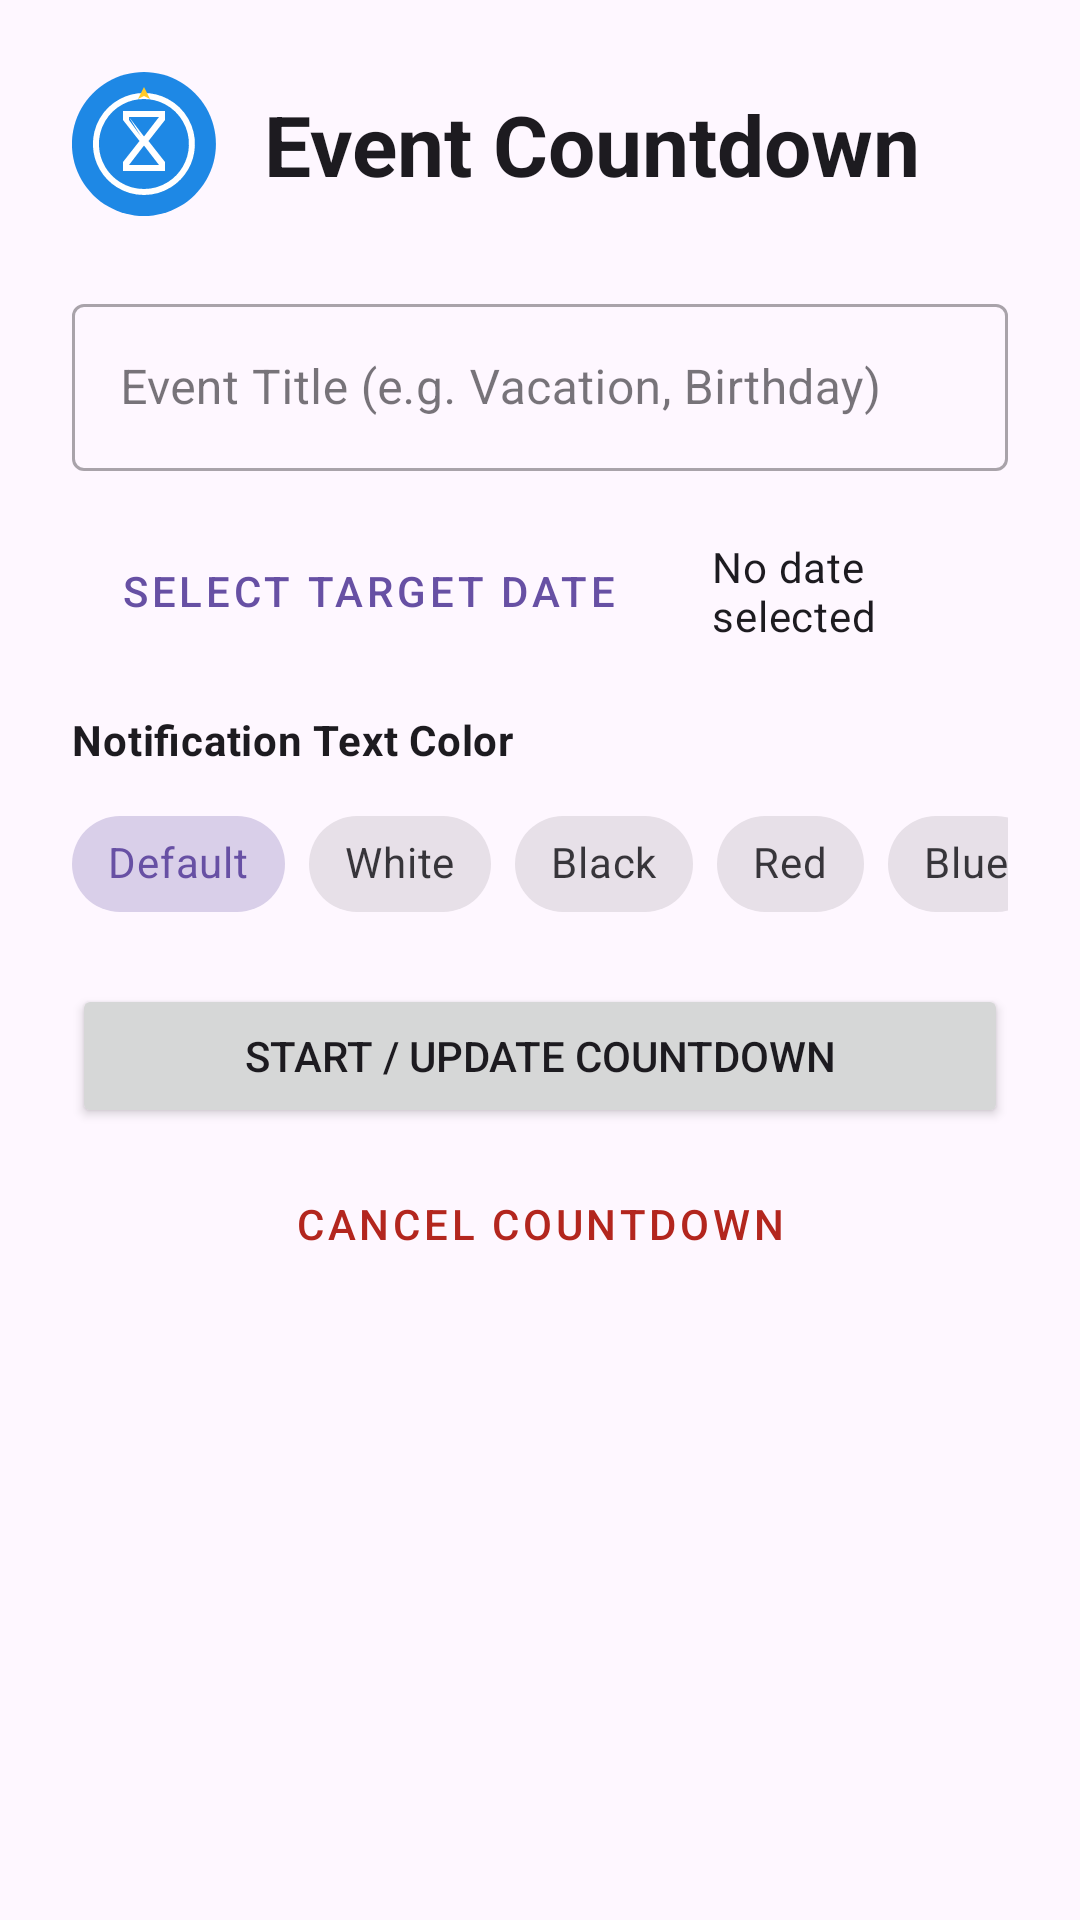

Produce the Android XML layout that renders to this screen, including the resource entries it uses.
<!-- AndroidManifest.xml: application theme Theme.CountdownApp -->
<!-- res/layout/activity_main.xml -->
<?xml version="1.0" encoding="utf-8"?>
<ScrollView xmlns:android="http://schemas.android.com/apk/res/android"
    xmlns:app="http://schemas.android.com/apk/res-auto"
    xmlns:tools="http://schemas.android.com/tools"
    android:id="@+id/main"
    android:layout_width="match_parent"
    android:layout_height="match_parent"
    android:fillViewport="true"
    tools:context=".MainActivity">

    <LinearLayout
        android:layout_width="match_parent"
        android:layout_height="wrap_content"
        android:orientation="vertical"
        android:padding="24dp">

        <LinearLayout
            android:layout_width="match_parent"
            android:layout_height="wrap_content"
            android:layout_marginBottom="24dp"
            android:gravity="center_vertical"
            android:orientation="horizontal">

            <ImageView
                android:layout_width="48dp"
                android:layout_height="48dp"
                android:contentDescription="@string/app_name"
                android:src="@drawable/ic_countdown_logo" />

            <TextView
                android:id="@+id/tvHeader"
                android:layout_width="0dp"
                android:layout_height="wrap_content"
                android:layout_marginStart="16dp"
                android:layout_weight="1"
                android:text="@string/event_countdown_header"
                android:textAppearance="?attr/textAppearanceHeadlineMedium"
                android:textStyle="bold" />
        </LinearLayout>

        <com.google.android.material.textfield.TextInputLayout
            android:id="@+id/tilEventTitle"
            style="@style/Widget.MaterialComponents.TextInputLayout.OutlinedBox"
            android:layout_width="match_parent"
            android:layout_height="wrap_content"
            android:layout_marginBottom="16dp"
            android:hint="@string/event_title_hint">

            <com.google.android.material.textfield.TextInputEditText
                android:id="@+id/etEventTitle"
                android:layout_width="match_parent"
                android:layout_height="wrap_content"
                android:inputType="textCapWords"
                android:maxLines="1" />
        </com.google.android.material.textfield.TextInputLayout>

        <LinearLayout
            android:layout_width="match_parent"
            android:layout_height="wrap_content"
            android:layout_marginBottom="16dp"
            android:gravity="center_vertical"
            android:orientation="horizontal">

            <Button
                android:id="@+id/btnSelectDate"
                style="@style/Widget.MaterialComponents.Button.OutlinedButton"
                android:layout_width="wrap_content"
                android:layout_height="wrap_content"
                android:text="@string/select_target_date" />

            <TextView
                android:id="@+id/tvSelectedDate"
                android:layout_width="0dp"
                android:layout_height="wrap_content"
                android:layout_marginStart="16dp"
                android:layout_weight="1"
                android:text="@string/no_date_selected"
                android:textAppearance="?attr/textAppearanceBodyMedium" />
        </LinearLayout>

        <TextView
            android:layout_width="match_parent"
            android:layout_height="wrap_content"
            android:layout_marginBottom="8dp"
            android:text="@string/notification_text_color_label"
            android:textAppearance="?attr/textAppearanceBodyMedium"
            android:textStyle="bold" />

        <HorizontalScrollView
            android:layout_width="match_parent"
            android:layout_height="wrap_content"
            android:layout_marginBottom="16dp"
            android:scrollbars="none">

            <com.google.android.material.chip.ChipGroup
                android:id="@+id/chipGroupColors"
                android:layout_width="wrap_content"
                android:layout_height="wrap_content"
                app:selectionRequired="true"
                app:singleLine="true"
                app:singleSelection="true">

                <com.google.android.material.chip.Chip
                    android:id="@+id/chipColorDefault"
                    style="@style/Widget.MaterialComponents.Chip.Choice"
                    android:layout_width="wrap_content"
                    android:layout_height="wrap_content"
                    android:checked="true"
                    android:text="@string/color_default" />

                <com.google.android.material.chip.Chip
                    android:id="@+id/chipColorWhite"
                    style="@style/Widget.MaterialComponents.Chip.Choice"
                    android:layout_width="wrap_content"
                    android:layout_height="wrap_content"
                    android:text="@string/color_white" />

                <com.google.android.material.chip.Chip
                    android:id="@+id/chipColorBlack"
                    style="@style/Widget.MaterialComponents.Chip.Choice"
                    android:layout_width="wrap_content"
                    android:layout_height="wrap_content"
                    android:text="@string/color_black" />

                <com.google.android.material.chip.Chip
                    android:id="@+id/chipColorRed"
                    style="@style/Widget.MaterialComponents.Chip.Choice"
                    android:layout_width="wrap_content"
                    android:layout_height="wrap_content"
                    android:text="@string/color_red" />

                <com.google.android.material.chip.Chip
                    android:id="@+id/chipColorBlue"
                    style="@style/Widget.MaterialComponents.Chip.Choice"
                    android:layout_width="wrap_content"
                    android:layout_height="wrap_content"
                    android:text="@string/color_blue" />

                <com.google.android.material.chip.Chip
                    android:id="@+id/chipColorGreen"
                    style="@style/Widget.MaterialComponents.Chip.Choice"
                    android:layout_width="wrap_content"
                    android:layout_height="wrap_content"
                    android:text="@string/color_green" />

                <com.google.android.material.chip.Chip
                    android:id="@+id/chipColorOrange"
                    style="@style/Widget.MaterialComponents.Chip.Choice"
                    android:layout_width="wrap_content"
                    android:layout_height="wrap_content"
                    android:text="@string/color_orange" />

                <com.google.android.material.chip.Chip
                    android:id="@+id/chipColorPurple"
                    style="@style/Widget.MaterialComponents.Chip.Choice"
                    android:layout_width="wrap_content"
                    android:layout_height="wrap_content"
                    android:text="@string/color_purple" />

            </com.google.android.material.chip.ChipGroup>
        </HorizontalScrollView>

        <Button
            android:id="@+id/btnStartCountdown"
            android:layout_width="match_parent"
            android:layout_height="wrap_content"
            android:layout_marginBottom="8dp"
            android:paddingVertical="12dp"
            android:text="@string/start_update_countdown" />

        <Button
            android:id="@+id/btnCancelCountdown"
            style="@style/Widget.MaterialComponents.Button.TextButton"
            android:layout_width="match_parent"
            android:layout_height="wrap_content"
            android:layout_marginBottom="24dp"
            android:text="@string/cancel_countdown"
            android:textColor="?attr/colorError" />

        <com.google.android.material.card.MaterialCardView
            android:id="@+id/cardActiveCountdown"
            android:layout_width="match_parent"
            android:layout_height="wrap_content"
            android:visibility="gone"
            app:cardCornerRadius="12dp"
            app:cardElevation="4dp"
            app:strokeWidth="1dp">

            <LinearLayout
                android:layout_width="match_parent"
                android:layout_height="wrap_content"
                android:orientation="vertical"
                android:padding="20dp">

                <TextView
                    android:layout_width="wrap_content"
                    android:layout_height="wrap_content"
                    android:text="@string/active_countdown_label"
                    android:textAppearance="?attr/textAppearanceLabelLarge"
                    android:textColor="?attr/colorPrimary" />

                <TextView
                    android:id="@+id/tvActiveCountdownTitle"
                    android:layout_width="wrap_content"
                    android:layout_height="wrap_content"
                    android:layout_marginTop="4dp"
                    android:textAppearance="?attr/textAppearanceTitleLarge"
                    android:textStyle="bold"
                    tools:text="10 days till Vacation" />

                <TextView
                    android:id="@+id/tvActiveCountdownTarget"
                    android:layout_width="wrap_content"
                    android:layout_height="wrap_content"
                    android:layout_marginTop="4dp"
                    android:textAppearance="?attr/textAppearanceBodyMedium"
                    tools:text="Target: Oct 28, 2026" />
            </LinearLayout>
        </com.google.android.material.card.MaterialCardView>

    </LinearLayout>
</ScrollView>
<!-- resources referenced by this layout -->
<resources>
  <!-- drawable ic_countdown_logo (drawable) -->
  <?xml version="1.0" encoding="utf-8"?>
  <vector xmlns:android="http://schemas.android.com/apk/res/android"
      android:width="96dp"
      android:height="96dp"
      android:viewportWidth="96"
      android:viewportHeight="96">
  
      
      <path
          android:fillColor="#1E88E5"
          android:pathData="M48,0 A48,48 0 1,1 47.9,0 Z" />
  
      
      <path
          android:fillColor="#00000000"
          android:strokeColor="#FFFFFF"
          android:strokeWidth="4"
          android:pathData="M48,16 A32,32 0 1,1 47.9,16 Z" />
  
      
      <path
          android:fillColor="#FFFFFF"
          android:pathData="M34,26 H62 V32 L51,46 L62,60 V66 H34 V60 L45,46 L34,32 Z M38,30 V32 L46,43 L38,30 Z M58,30 H38 L48,43 Z M48,49 L38,62 H58 Z" />
  
      
      <path
          android:fillColor="#FFCA28"
          android:pathData="M48,10 L52,18 L48,16 L44,18 Z" />
  </vector>
  <string name="active_countdown_label">ACTIVE COUNTDOWN</string>
  <string name="app_name">CountdownApp</string>
  <string name="cancel_countdown">Cancel Countdown</string>
  <string name="color_black">Black</string>
  <string name="color_blue">Blue</string>
  <string name="color_default">Default</string>
  <string name="color_green">Green</string>
  <string name="color_orange">Orange</string>
  <string name="color_purple">Purple</string>
  <string name="color_red">Red</string>
  <string name="color_white">White</string>
  <string name="event_countdown_header">Event Countdown</string>
  <string name="event_title_hint">Event Title (e.g. Vacation, Birthday)</string>
  <string name="no_date_selected">No date selected</string>
  <string name="notification_text_color_label">Notification Text Color</string>
  <string name="select_target_date">Select Target Date</string>
  <string name="start_update_countdown">Start / Update Countdown</string>
  <style name="Theme.CountdownApp" parent="Base.Theme.CountdownApp" />
  <style name="Base.Theme.CountdownApp" parent="Theme.Material3.DayNight.NoActionBar">
          
          
      </style>
</resources>
